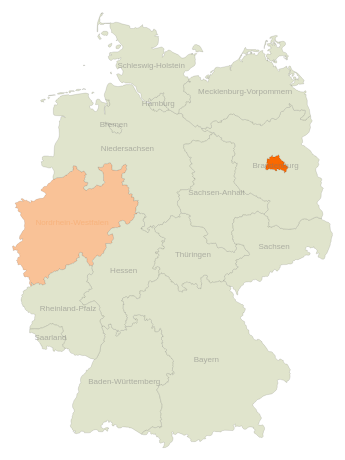
D3 v3 page, settled after 360 driven frames (6 s of simulated time); the page loaded 1 data file(s).


// ── demo.js
var width = 350,
    height = 450;

var svg = d3.select("#map").append("svg")
    .attr("width", width)
    .attr("height", height);

d3.json("germany.json", function(error, ger) {
    if (error) return console.error(error);


    var subunits = topojson.feature(ger, ger.objects.bund);

    var projection = d3.geo.mercator()
        .center([10.4515, 55.4])
        .scale(2000)
        .translate([width / 2, -12]);

    var path = d3.geo.path()
        .projection(projection);

    svg.selectAll(".bund")
        .data(topojson.feature(ger, ger.objects.bund).features)
        .enter().append("path")
        .attr("class", function(d) {
            return "land " + d.id;
        })
        .attr("d", path)
        .attr("style", "fill:#E0E4CC")
        .attr("stroke", "rgba(0,0,0,0.1)")
        .attr("stroke-width", "1");

    svg.selectAll(".bund-label")
        .data(topojson.feature(ger, ger.objects.bund).features)
        .enter().append("text")
        .attr("class", function(d) {
            return "land-label " + d.id;
        })
        .attr("transform", function(d) {
            return "translate(" + path.centroid(d) + ")";
        })
        .attr("dy", ".35em")
        .text(function(d) {
            return d.properties.name;
        });
});

### data: germany.json
{
 "type": "Topology",
 "objects": {
  "bund": {
   "type": "GeometryCollection",
   "geometries": [
    "{... 4 keys}",
    "{... 4 keys}",
    "{... 4 keys}",
    "{... 4 keys}",
    "{... 4 keys}",
    "{... 4 keys}",
    "{... 4 keys}",
    "{... 4 keys}",
    "... 8 more items"
   ]
  },
  "stadt": {
   "type": "GeometryCollection",
   "geometries": [
    "{... 3 keys}",
    "{... 3 keys}",
    "{... 3 keys}",
    "{... 3 keys}",
    "{... 3 keys}",
    "{... 3 keys}",
    "{... 3 keys}",
    "{... 3 keys}",
    "... 31 more items"
   ]
  }
 },
 "arcs": [
  [
   [
    3912,
    5616
   ],
   [
    -17,
    -22
   ],
   [
    -7,
    -6
   ],
   [
    -79,
    -19
   ],
   [
    -9,
    -4
   ],
   [
    -5,
    -3
   ],
   [
    1,
    -2
   ],
   [
    4,
    -3
   ],
   "... 301 more items"
  ],
  [
   [
    2488,
    4378
   ],
   [
    -30,
    14
   ],
   [
    -12,
    3
   ],
   [
    -7,
    0
   ],
   [
    -27,
    -10
   ],
   [
    -6,
    0
   ],
   [
    -3,
    2
   ],
   [
    -2,
    10
   ],
   "... 256 more items"
  ],
  [
   [
    568,
    3915
   ],
   [
    -1,
    8
   ],
   [
    -38,
    50
   ],
   [
    -1,
    15
   ],
   [
    7,
    17
   ],
   [
    8,
    31
   ],
   [
    1,
    21
   ],
   [
    -4,
    4
   ],
   "... 208 more items"
  ],
  [
   [
    1280,
    6373
   ],
   [
    29,
    -1
   ],
   [
    45,
    14
   ],
   [
    16,
    8
   ],
   [
    8,
    6
   ],
   [
    6,
    4
   ],
   [
    150,
    4
   ],
   [
    45,
    7
   ],
   "... 450 more items"
  ],
  [
   [
    4036,
    336
   ],
   [
    -4,
    1
   ],
   [
    -3,
    1
   ],
   [
    -299,
    148
   ],
   [
    -42,
    8
   ],
   [
    -41,
    0
   ],
   [
    -15,
    18
   ],
   [
    -60,
    0
   ],
   "... 239 more items"
  ],
  [
   [
    2560,
    2164
   ],
   [
    33,
    10
   ],
   [
    35,
    29
   ],
   [
    23,
    28
   ],
   [
    80,
    127
   ],
   [
    5,
    13
   ],
   [
    21,
    123
   ],
   [
    7,
    22
   ],
   "... 24 more items"
  ],
  [
   [
    2796,
    2961
   ],
   [
    36,
    12
   ],
   [
    9,
    0
   ],
   [
    5,
    0
   ],
   [
    13,
    -4
   ],
   [
    26,
    -15
   ],
   [
    74,
    -60
   ],
   [
    24,
    6
   ],
   "... 154 more items"
  ],
  [
   [
    3553,
    2956
   ],
   [
    8,
    -5
   ],
   [
    4,
    -1
   ],
   [
    62,
    11
   ],
   [
    16,
    -3
   ],
   [
    66,
    1
   ],
   [
    6,
    2
   ],
   [
    5,
    3
   ],
   "... 740 more items"
  ],
  "... 59 more items"
 ],
 "transform": {
  "scale": [
   0.000917,
   0.0007795
  ],
  "translate": [
   5.852,
   47.27
  ]
 }
}